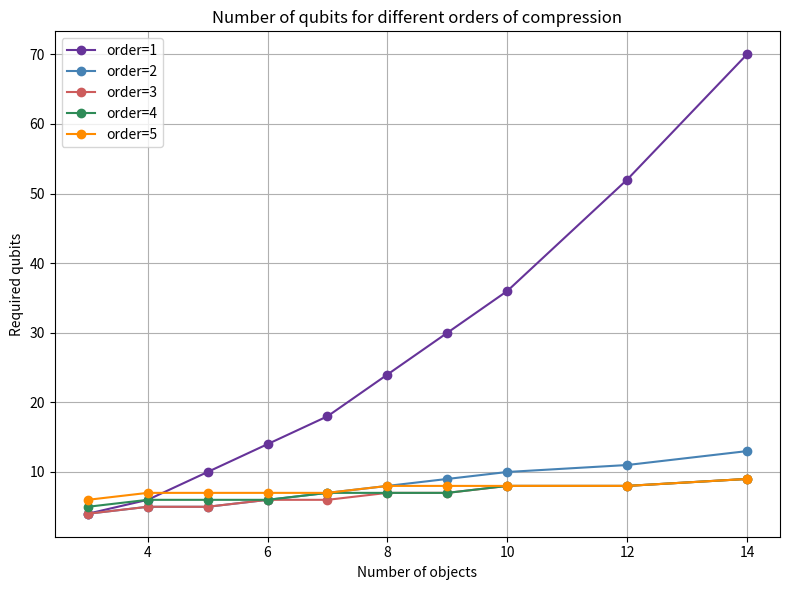
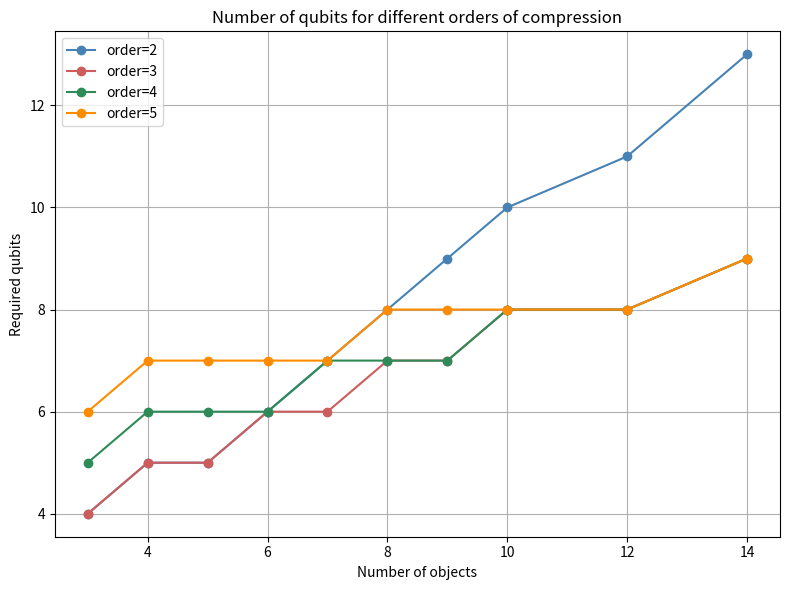

Write Python code to recreate these figures, in order.
import os
import math
import matplotlib.pyplot as plt
from typing import Tuple, Optional

# ------------------------------------------------
#  Funciones matemáticas
# ------------------------------------------------

def solve_quadratic(a: float, b: float, c: float) -> Tuple[float, float]:
    disc = b**2 - 4*a*c
    if disc >= 0:
        return (
            (-b + math.sqrt(disc)) / (2*a),
            (-b - math.sqrt(disc)) / (2*a),
        )
    real = -b / (2*a)
    imag = math.sqrt(-disc) / (2*a)
    return complex(real, imag), complex(real, -imag)


def solve_for_k(
    m: float,
    k: int,
    max_n: int = 200,
    tol: float = 1e-6,
    max_iter: int = 100
) -> Optional[float]:

    def log_comb(n: float, k: int) -> float:
        return (
            math.lgamma(n + 1)
            - math.lgamma(k + 1)
            - math.lgamma(n - k + 1)
        )

    def f(n: float) -> float:
        return math.log(3) + log_comb(n, k) - math.log(m)

    a, b = k, max_n

    if f(b) < 0:
        return None

    for _ in range(max_iter):
        mid = 0.5 * (a + b)
        val = f(mid)

        if abs(val) < tol:
            return mid
        if val < 0:
            a = mid
        else:
            b = mid

    return 0.5 * (a + b)


def num_qubits(num_variables: int, order_compression: int) -> Optional[int]:
    if order_compression == 1:
        return num_variables //3

    if order_compression == 2:
        roots = solve_quadratic(1, -1, -2/3 * num_variables)
        return math.ceil(max(roots))

    value = solve_for_k(num_variables, order_compression)
    if value is None:
        return None

    return math.ceil(value)

# ------------------------------------------------
#  Parámetros
# ------------------------------------------------

num_variables = [3,4,5,6,7,8,9,10,12,14]


ORDERS_FULL = [1, 2, 3, 4, 5]
ORDERS_PARTIAL = [2, 3, 4, 5]

# ------------------------------------------------
#  Paleta fija por order (CLAVE)
# ------------------------------------------------

COLORS_K = {
    1: "rebeccapurple",
    2: "steelblue",
    3: "indianred",
    4: "seagreen",
    5: "darkorange",
}

# ------------------------------------------------
#  Cálculo de resultados
# ------------------------------------------------

def compute_results(order_list):
    results = {}
    for k in order_list:
        vals = []
        for n in num_variables:
            q = num_qubits(n**2 + n, k)
            vals.append(q)
        results[k] = vals
    return results


results_full = compute_results(ORDERS_FULL)
results_partial = compute_results(ORDERS_PARTIAL)

# ------------------------------------------------
#  Función de plot (colores garantizados)
# ------------------------------------------------

def plot_results(order_list, results, filename):
    plt.figure(figsize=(8, 6))

    for k in order_list:
        x = []
        y = []
        for n, q in zip(num_variables, results[k]):
            if q is not None:
                x.append(n)
                y.append(q)

        plt.plot(
            x,
            y,
            marker="o",
            label=f"order={k}",
            color=COLORS_K[k]
        )

    plt.xlabel("Number of objects")
    plt.ylabel("Required qubits")
    plt.title("Number of qubits for different orders of compression")
    plt.legend()
    plt.grid(True)
    plt.tight_layout()
    plt.savefig(filename, dpi=300)
    plt.close()

# ------------------------------------------------
#  Generación de figuras
# ------------------------------------------------

output_dir = "Your_route/z_BPP/A_DIFFERENTIAL_COMPARISON"
os.makedirs(output_dir, exist_ok=True)

plot_results(
    ORDERS_FULL,
    results_full,
    os.path.join(output_dir, "1_Evolucion_cubits_BPP.png")
)

plot_results(
    ORDERS_PARTIAL,
    results_partial,
    os.path.join(output_dir, "2_Evolucion_cubits_BPP.png")
)

print("✅ Imágenes generadas con colores coherentes")
